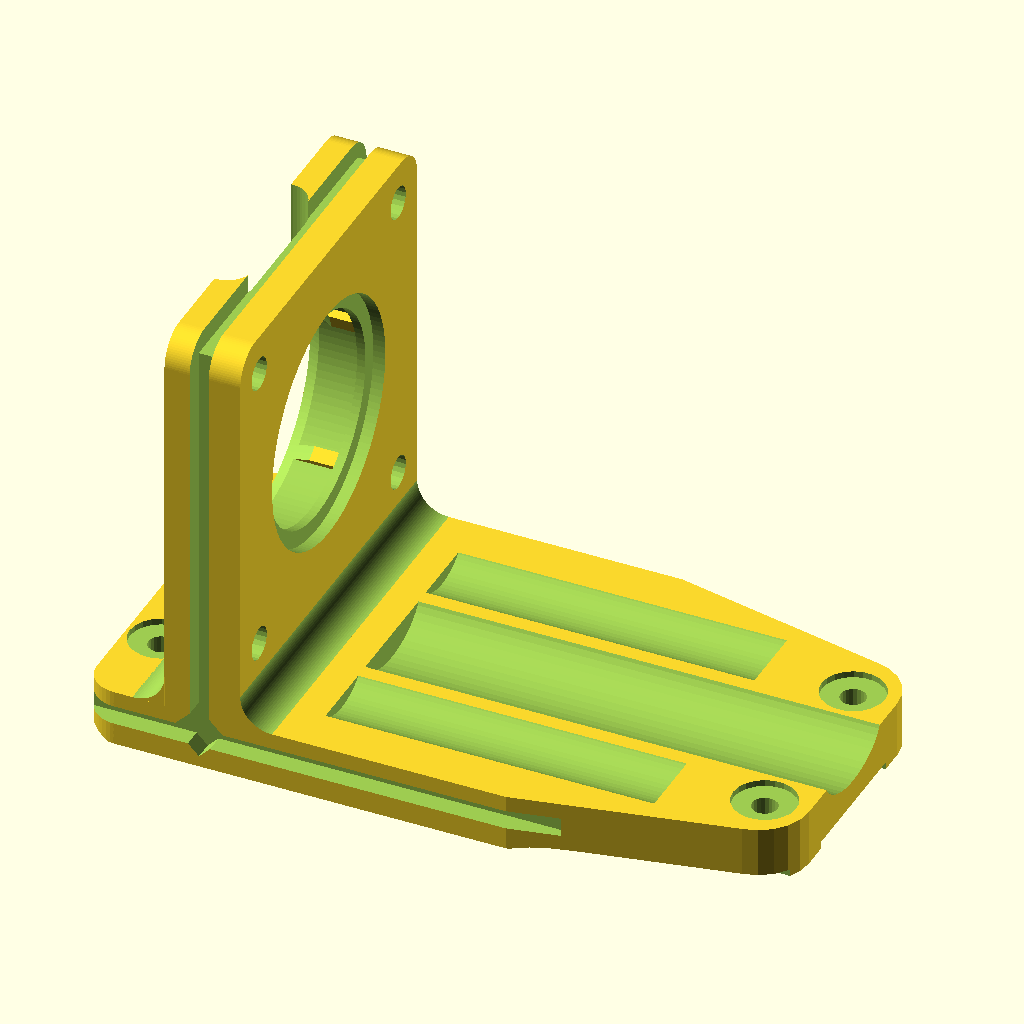
Cell 1: rendered with the file's own defaults.
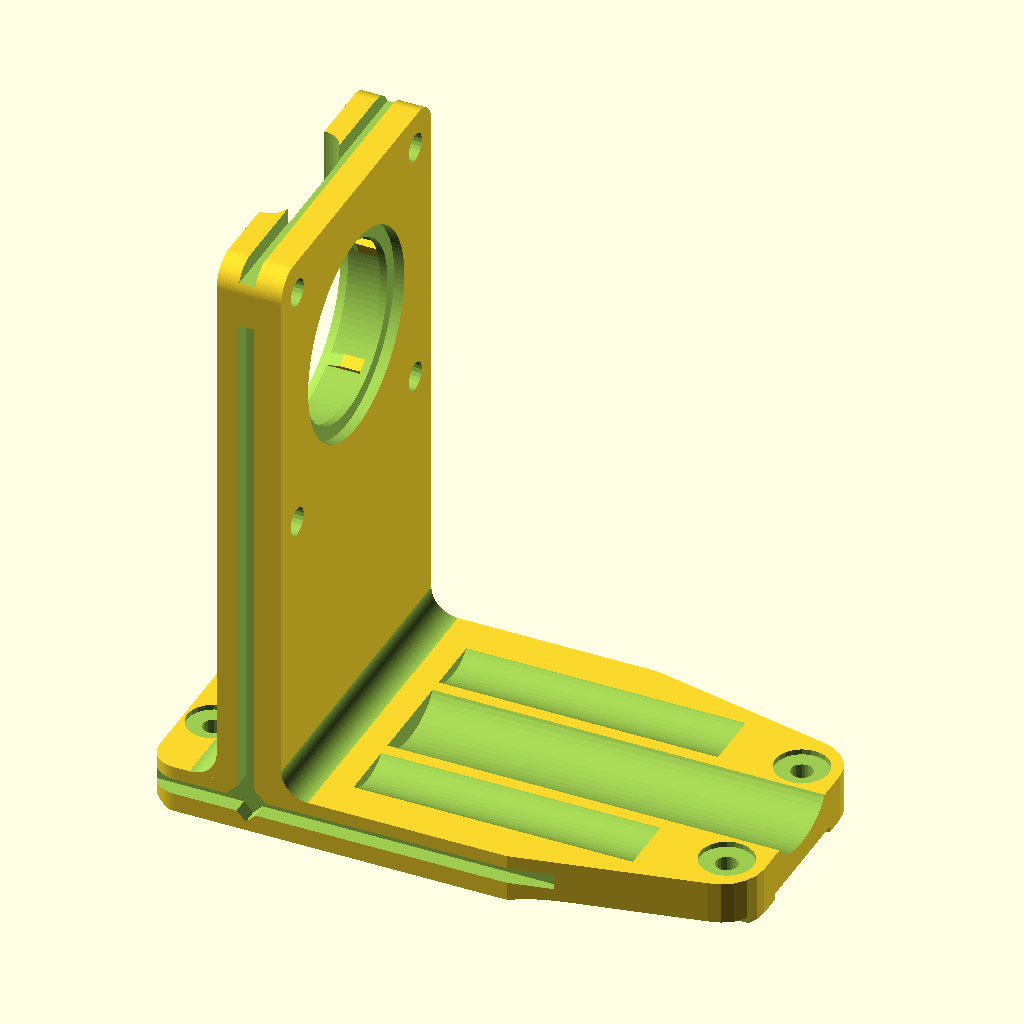
Cell 2 — z0 set to 84, the other parameters unchanged.
All cells are drawn from the same view direction (rotation 55°, 0°, 25°, orthographic, colour scheme Cornfield), but the view is re-fitted for each cell, so position and scale can differ between cells as well as the parameter.
The OpenSCAD source (B2B/b2b1.scad):
//=================================================================================
// B2B1.scad
// Back-to-back motor rig version 1
// Two Tek2310 motors, coupler, resolver, 30x60 T-slot
// Estop switch on one end
// Feet.
//
// Dr Tom Flint, 16 Nov 2020
//=================================================================================


use <./tek2310.scad>
use <./resolver.scad>
use <../Parts/tslot.scad>
use <../Parts/rounder.scad>
use <../Parts/estop.scad>
use <../Parts/switch2.scad>
use <../Parts/torqueMeter.scad>
use <../Parts/flexCoupler.scad>
use <./foot1.scad>
use <../Fractals/Lsystem.scad>

z0 = 42;      // height of the shafts

x1 = 190;      // x position of right motor with resolver - green
x2 = 19;     // x position of left motor no resolver  = red
x3 = x1-31;       // x position of the TI coupler

x4 = -110;    // x position of the estop
x5 = 105;      // x position of the torque meter

x7 = 160;    // x position of the right flex coupler - green
x6 = 48;    // x position of the left flex coupler - red

//---------------------------------------------------------------------------------
module bracket1(type=1){
 
 
  
  // base plate
  difference(){

    union(){
      hull(){
        translate([-35+10,-30,-1])
        cube([77-10,60,9]);

        translate([83-8,15,-1])
        cylinder(r=8,h=9,$fn=22);
        
        translate([83-8,-15,-1])
        cylinder(r=8,h=9,$fn=22);
      }

      // fillets to vertical plate
      translate([0,30,8])
      rotate([90,0,0])
      rounder(r=5,h=60,f=88);

      translate([-12,30,8])
      rotate([90,0,0])
      rotate([0,0,90])
      rounder(r=5,h=60,f=88);

    }
    
    // round short corners
    translate([-35+10,-30,-1])
    rounder(r=5,h=12,f=44);
    
    translate([-35+10,30,-1])    
    rotate([0,0,-90])
    rounder(r=5,h=12,f=44);

    // cut for the T-slot
    translate([-150,0,-15])
    rotate([0,90,0])
    tslot1(type=2,len=300,tol=0.15);
    
    // M4 tie downs to the T-slot with countersink
    translate([-19.5,15,-1])
    cylinder(r=2,h=20,$fn=22);
    translate([-19.5,15,7])
    cylinder(r=5,h=2,$fn=22);
    
    translate([-19.5,-15,-1])
    cylinder(r=2,h=20,$fn=22);
    translate([-19.5,-15,7])
    cylinder(r=5,h=2,$fn=22);

    // tail end M4's
    translate([83-7,15,-1])
    cylinder(r=2,h=20,$fn=22);
    translate([83-7,15,7])
    cylinder(r=5,h=2,$fn=22);
    
    translate([83-7,-15,-1])
    cylinder(r=2,h=20,$fn=22);
    translate([83-7,-15,7])
    cylinder(r=5,h=2,$fn=22);

    
    // slots for side panel
    translate([-50,-30.1,2.5])
    cube([100,3.1,3]);
    translate([-8,-30.1,2.5])
    cube([3,3.1,100]);

    translate([-50,30-3,2.5])
    cube([100,3.1,3]);
    translate([-8,30-3,2.5])
    cube([3,3.1,100]);

    translate([-10.8,-30.1,5])
    rotate([0,45,0])
    cube([6,3.1,6]);
    translate([-10.8,30-3,5])
    rotate([0,45,0])
    cube([6,3.1,6]);
    
    // tail end grooves
    translate([10,0,10])
    rotate([0,90,0])
    scale([1,1.6,1])
    cylinder(r=6,h=120,$fn=44);    

    translate([10,17,10])
    rotate([0,90,0])
    scale([1,1.6,1])
    cylinder(r=4,h=52,$fn=44);    
    translate([10,-17,10])
    rotate([0,90,0])
    scale([1,1.6,1])
    cylinder(r=4,h=52,$fn=44);    
    
  }
  
  
  
  // vertical plate
  difference(){
    translate([-12,-30,1])
    cube([12,60,z0+30-1]);

    // circular lip
    translate([-1.9,0,z0])
    rotate([0,90,0])
    cylinder(r=38.1/2+0.15,h=2.2,$fn=120);

    // shaft clearance
    translate([-18,0,z0])
    rotate([0,90,0])
    cylinder(r=15,h=22,$fn=120);

    // cut bolt holes
    translate([0,0,z0])
    for(i=[0:3]){
      rotate([45+90*i,0,0])
      translate([-18,33.34,0])
      rotate([0,90,0])
      cylinder(r=5.2/2,h=22,$fn=22);
    }
    
    if(type==1){
      // body of the resolver
      translate([0,0,z0])
      rotate([180,0,0])
      resbody(tol=0.15);
      
      // bevel cut for install
      translate([-12.1,0,z0])
      rotate([0,90,0])
      cylinder(r1=39/2,r2=34/2,h=5,$fn=120);

      // wiring box
//      translate([-18,-23/2,z0+10])
//      cube([12,23,22]);

      hull(){
        translate([-11.8,-9,z0+10])
        cylinder(r=4,h=22,$fn=45);
        translate([-11.8,9,z0+10])
        cylinder(r=4,h=22,$fn=45);
      }
    }
        
    
    // round off upper corners
    translate([-13,-30,z0+30])
    rotate([0,90,0])
    rounder(r=5,h=14,f=88);
    translate([-13,30,z0+30])
    rotate([0,90,0])
    rotate([0,0,-90])
    rounder(r=5,h=14,f=88);
    
    // slots for side panel
    translate([-50,-30.1,2.5])
    cube([100,3.1,3]);
    translate([-8,-30.1,2.5])
    cube([3,3.1,100]);
    
    translate([-50,30-3,2.5])
    cube([100,3.1,3]);
    translate([-8,30-3,2.5])
    cube([3,3.1,100]);

    translate([-10.8,-30.1,5])
    rotate([0,45,0])
    cube([6,3.1,6]);
    translate([-10.8,30-3,5])
    rotate([0,45,0])
    cube([6,3.1,6]);
    
    translate([-8,-50,z0+30-3])
    cube([3,100,3.1]);

  }


// was fillets

  
}

//-----------------------------------------------------------------------------
module bracket2(tol=0,type=1){
  
  if(type==1){
      
   // slots for side panel
    // front base
    color("cyan")
    translate([-20,-30.2,2.6])
    cube([58,3.0,2.8]);  
    // front vertical
    color("blue")
    translate([-7.9,-30.2,2.6])
    cube([2.8,3.0,64]);
    
    difference(){
      hull(){
        translate([-16,-30,4])
        rotate([90,0,0])
        cylinder(r=5,h=4,$fn=33);
        translate([36,-30,4])
        rotate([90,0,0])
        cylinder(r=5,h=4,$fn=33);
        translate([-6,-30,z0+19])
        rotate([90,0,0])
        cylinder(r=7,h=4,$fn=33);
      }
      
      translate([14,-26,18])
      rotate([90,0,0])
      cylinder(r=8,h=10,$fn=66);
      translate([9,-26,36])
      rotate([90,0,0])
      cylinder(r=4,h=10,$fn=66);
    }
        
  }
    
  if(type==2){  
    // back base
    color("green")
    translate([-20,30-2.8,2.6])
    cube([58,3.0,2.8]);
    // back vertical
    color("red")
    translate([-7.9,30-2.8,2.6])
    cube([2.8,3.0,64]);
    
    translate([0,64,0])
    difference(){
      hull(){
        translate([-16,-30,4])
        rotate([90,0,0])
        cylinder(r=5,h=4,$fn=33);
        translate([36,-30,4])
        rotate([90,0,0])
        cylinder(r=5,h=4,$fn=33);
        translate([-6,-30,z0+19])
        rotate([90,0,0])
        cylinder(r=7,h=4,$fn=33);
      }

      translate([14,-26,18])
      rotate([90,0,0])
      cylinder(r=8,h=10,$fn=66);
      translate([9,-26,36])
      rotate([90,0,0])
      cylinder(r=4,h=10,$fn=66);

    }
  }
}

//---------------------------------------------------------------------------------
module coupler(type=1){

  difference(){
    // body
    rotate([0,90,0])
    cylinder(r=25.5/2,h=32.8,center=true,$fn=99);
    
    // bore
    rotate([0,90,0])
    cylinder(r=9.5/2,h=35,center=true,$fn=99);
  
    // horizontal view cut
    cube([20,40,8],center=true);

    // vertical view cut
    cube([20,8,40],center=true);
  }
}

//===================================================================================

module b2b1(){
  
// T-slot base
if(1){  
  translate([-150,0,-15])
  rotate([0,90,0])
  tslot1(type=2,len=480);
}

// estop
if(0){
  translate([x4,0,0]){
    rotate([0,0,180])
    estop();
    translate([0,0,43])
    estop_topa();
    translate([0,0,43])
    rotate([0,0,-45])
    estop_topb();
    //color("green")
    //estop_sup();
    if(1){
    color("red")
    translate([0,0,36])
    switch2();
    }
  }
}

//  motor
if(1){  
  color("green")
  translate([x1,0,z0])
  tek2310();
}
  
// bracket
if(1){  
  color("gray")
  translate([x1,0,0])
  bracket1();
}

// side bracket 
if(1){  
  color("gray")
  translate([x1,0,0])
  bracket2();
}
if(1){  
  color("gray")
  translate([x1,0,0])
  bracket2(type=2);
}



if(1){  
  translate([x1,0,z0])
  rotate([180,0,0])
  resbody();
}

if(0){
  color("cyan")
  translate([x1-10,0,z0])
  rotate([180,0,0])
  resrotor();
}

if(0){
  color("red")
  translate([x1-3,0,z0])
  rotate([0,0,180])
  resadapt();
}


// coupler
if(0){
  color("pink")
  translate([x3,0,z0])
  coupler();
}

//  motor
if(1){  
  color("red")
  translate([x2,0,z0])
  rotate([0,0,180])
  tek2310();
}
  
// bracket
if(1){  
  color("gray")
  translate([x2,0,0])
  rotate([0,0,180])
  bracket1(type=2);
}

// side bracket 
if(1){  
  color("gray")
  translate([x2,0,0])
  rotate([0,0,180])
  bracket2();
}
if(1){  
  color("gray")
  translate([x2,0,0])
  rotate([0,0,180])
  bracket2(type=2);
}
  
// torqueMeter
if(1){
  color("CornflowerBlue")
  translate([x5,0,z0])
  rotate([120,0,0])
  rotate([0,0,180])
  torqueMeter();

}
// torqueFoot
if(1){
  color("cyan")
  translate([x5,0,z0])
  rotate([180,0,0])
  rotate([0,0,180])
  torqueFoot();

}
  
// left flex coupler
if(1){
  color("red",alpha=0.4)
  translate([x6,0,z0])
  flexCoupler();
  
}
// right flex coupler
if(1){
  color("green",alpha=0.4)
  translate([x7,0,z0])
  flexCoupler();
  
}
  
}

//----------------------------------------------------------------------------
// mount the Analog Devices AD2S1210 Eval board to the B2B base rail
module ADIboard(){

difference(){
  // foot
  union(){
    translate([-2,-25,15-0.5])
    cube([22,50,4]);
    
    hull(){
      translate([-2,-25,15-0.5])
      cube([4,50,4]);

      translate([-2,-2,15-0.5+15])
      cube([4,4,4]);
    }
    
    translate([2,25,18])
    rotate([90,0,0])
    rounder(r=3,h=50,f=67);
  }

  // cut for the board
  translate([0,-1.7/2,17])
  cube([96.50,1.6+0.2,127]);

  // cut for the base rail
  translate([-100,0,0])
  rotate([0,90,0])
  tslot1(type=2,len=300,tol=0.15);
  
  // M4 tie downs to the T-slot
  translate([10,-15,-1])
  cylinder(r=2,h=20,$fn=22);
  translate([10,15,-1])
  cylinder(r=2,h=20,$fn=22);
  
  // cut for the base rail
  translate([20,-25,10])
  rotate([0,0,90])
  rounder(r=10,h=10,f=67);
  translate([20,25,10])
  rotate([0,0,180])
  rounder(r=10,h=10,f=67);
}

}

//------------------------------------------------------------------------
module shield1(lift=0){

d0=151;   // outer diameter, 150 to 153, slighly oval
d1=146; // inner diameter
len=304.8;   // tube length

  translate([-50,0,d0/2-55+lift])
  rotate([0,90,0])
  difference(){
    cylinder(r=d0/2,h=len,$fn=99);
    translate([0,0,-1])
    cylinder(r=d1/2,h=len+2,$fn=99);
  }


}
//------------------------------------------------------------------------
module endcap1(lift=0,fan=1){

d0=151;   // outer diameter, 150 to 153, slighly oval
d1=146; // inner diameter
len=30;   // tube length


  translate([-50-10,0,d0/2-55+lift])
  rotate([0,90,0])
  difference(){
    union(){
      // lip
      translate([0,0,6])
      cylinder(r=d0/2+3,h=10,$fn=299);
      
      // end cap
      difference(){
        translate([0,0,1])
        cylinder(r2=d0/2+3,r1=d0/2,h=5,$fn=299);
      
        translate([0,0,0])
        cylinder(r2=d0/2-3,r1=d0/2-3,h=5,$fn=299);
      }
      
      // alternative end cap
      if(1){
        translate([0,0,1])
        intersection(){
          linear_extrude(height=4,convexity=10)
          scale([8,8])
          penrose_tiling(n=5, w=0.2);
          
          cylinder(r=d0/2-2,h=20,center=true);
        }

      if(fan==1){
        // reinforce where fan will be cut
        zfan=-38;
        translate([zfan,0,1])
        cylinder(r=26,h=4,$fn=99);
        
        translate([zfan+20,20,1])
        cylinder(r=4.2,h=4,$fn=99);
        translate([zfan+20,-20,1])
        cylinder(r=4.2,h=4,$fn=99);
        translate([zfan-20,20,1])
        cylinder(r=4.2,h=4,$fn=99);
        translate([zfan-20,-20,1])
        cylinder(r=4.2,h=4,$fn=99);
      }
      }

      // reinforce cut for the rail and wiring
      translate([76-32,0,3])
      cube([22,104,4],center=true);

      // reinforce cut for motor foot
      translate([76-15,0,3])
      cube([84,54,4],center=true);

    }
    // inner space
    translate([0,0,6])
    cylinder(r1=d1/2-5,r2=d1/2-2,h=len-3,$fn=99);
    translate([0,0,4])
    cylinder(r1=d1/2-7,r2=d1/2-5,h=2.1,$fn=99);

    // cut for the tube
    translate([0,0,9])
    difference(){
      cylinder(r=d0/2+0.4,h=len,$fn=99);
      translate([0,0,-1])
      cylinder(r=d1/2-0.4,h=len+2,$fn=99);
    }
    
    // base cut for the rail and wiring
    translate([76,0,0])
    cube([80,100,50],center=true);

    // cut for motor foot
    translate([76-15,0,0])
    cube([80,50,50],center=true);

    // cut for the fan
    if(fan==1){
      zfan=-38;
      translate([zfan,0,-15])
      cylinder(r=24,h=40,$fn=99);
      translate([zfan+20,20,-15])
      cylinder(r=2.2,h=40,$fn=99);
      translate([zfan+20,-20,-15])
      cylinder(r=2.2,h=40,$fn=99);
      translate([zfan-20,20,-15])
      cylinder(r=2.2,h=40,$fn=99);
      translate([zfan-20,-20,-15])
      cylinder(r=2.2,h=40,$fn=99);
    }
  
    // cut for text
    if(0){
      color("red")
      translate([7,0,1.6])
      rotate([0,0,90])
      rotate([0,180,0])
      linear_extrude(height=0.7,scale=1)
      text("Aero Amp", font = "Open Sans:style=Bold", size=14,halign="center",valign="center",spacing=1.1);
    }
    

  }

  
}
//------------------------------------------------------------------------
module endcap2(lift=0,fan=1){

d0=151;   // outer diameter, 150 to 153, slighly oval
d1=146; // inner diameter
len=30;   // tube length


  translate([-50-10,0,d0/2-55+lift])
  rotate([0,90,0])
  difference(){
    union(){
      // lip
      translate([0,0,6])
      cylinder(r=d0/2+2,h=12,$fn=299);
      
      // end cap
      difference(){
        translate([0,0,1])
        cylinder(r2=d0/2+2,r1=d0/2-1,h=5,$fn=299);
      
        translate([0,0,0])
        cylinder(r=d0/2-7,h=5,$fn=299);
      }
      
      // alternative end cap
      if(1){
        translate([0,0,1])
        intersection(){
          translate([3,0,0])
          rotate([0,0,180])
          linear_extrude(height=4,convexity=10)
          scale([8,8])
          penrose_tiling(n=5, w=0.2);
          
          cylinder(r=d0/2-2,h=20,center=true);
        }

      if(fan==1){
        // reinforce where fan will be cut
        zfan=-38;
        translate([zfan,0,1])
        cylinder(r=26,h=4,$fn=99);
        
        translate([zfan+20,20,1])
        cylinder(r=4.2,h=4,$fn=99);
        translate([zfan+20,-20,1])
        cylinder(r=4.2,h=4,$fn=99);
        translate([zfan-20,20,1])
        cylinder(r=4.2,h=4,$fn=99);
        translate([zfan-20,-20,1])
        cylinder(r=4.2,h=4,$fn=99);
      }
      }

      // reinforce cut for the rail and wiring
      translate([76-33,0,3])
      cube([19,104,4],center=true);

      // reinforce cut for motor foot
      translate([76-15,0,3])
      cube([84,54,4],center=true);

    }
    // inner space
    translate([0,0,6])
    cylinder(r1=d1/2-3,r2=d1/2-1,h=len-3,$fn=99);
    translate([0,0,4])
    cylinder(r1=d1/2-5,r2=d1/2-3,h=2.1,$fn=99);

    // cut for the tube
    translate([0,0,12])
    difference(){
      cylinder(r=d0/2+0.4,h=len,$fn=99);
      translate([0,0,-1])
      cylinder(r=d1/2-0.4,h=len+2,$fn=99);
    }
    
    // base cut for the rail and wiring
    translate([76,0,0])
    cube([80,100,50],center=true);

    // cut for motor foot
    translate([76-15,0,0])
    cube([80,50,50],center=true);

    // cut for the fan
    if(fan==1){
      zfan=-38;
      translate([zfan,0,-15])
      cylinder(r=24,h=40,$fn=99);
      translate([zfan+20,20,-15])
      cylinder(r=2.2,h=40,$fn=99);
      translate([zfan+20,-20,-15])
      cylinder(r=2.2,h=40,$fn=99);
      translate([zfan-20,20,-15])
      cylinder(r=2.2,h=40,$fn=99);
      translate([zfan-20,-20,-15])
      cylinder(r=2.2,h=40,$fn=99);
    }
  
    // cut for test printing
    if(0){
      color("red")
      translate([0,0,12])
      cube([300,300,10],center=true);
      
      color("green")
      translate([0,0,-2])
      cube([300,300,10],center=true);
    }
    

  }

  
}
//=================================================================================

//ADIboard();

//b2b1();
//tek2310();

//coupler();

// lift to touch bottom of 30x60 for better air circulation around the motors
// might want a small fan too
if(0){
  color("silver",alpha=0.35)
  shield1(lift=16);
}

//endcap1(lift=16);
//translate([205,0,0])
//rotate([0,0,180])
//endcap1(lift=16,fan=0);
//endcap2(lift=16,fan=0);

//bracket1(type=2);
bracket1(type=1);

//bracket2();
//bracket2(type=2);

if(0){
translate([-150,0,0])
foot();

translate([480-150,0,0])
rotate([0,0,180])
foot();
}


//=================================================================================
Customizer parameters (derived from the source; name, type, default, range or options):
z0: number, default 42
x1: number, default 190
x2: number, default 19
x4: number, default -110
x5: number, default 105
x7: number, default 160
x6: number, default 48
